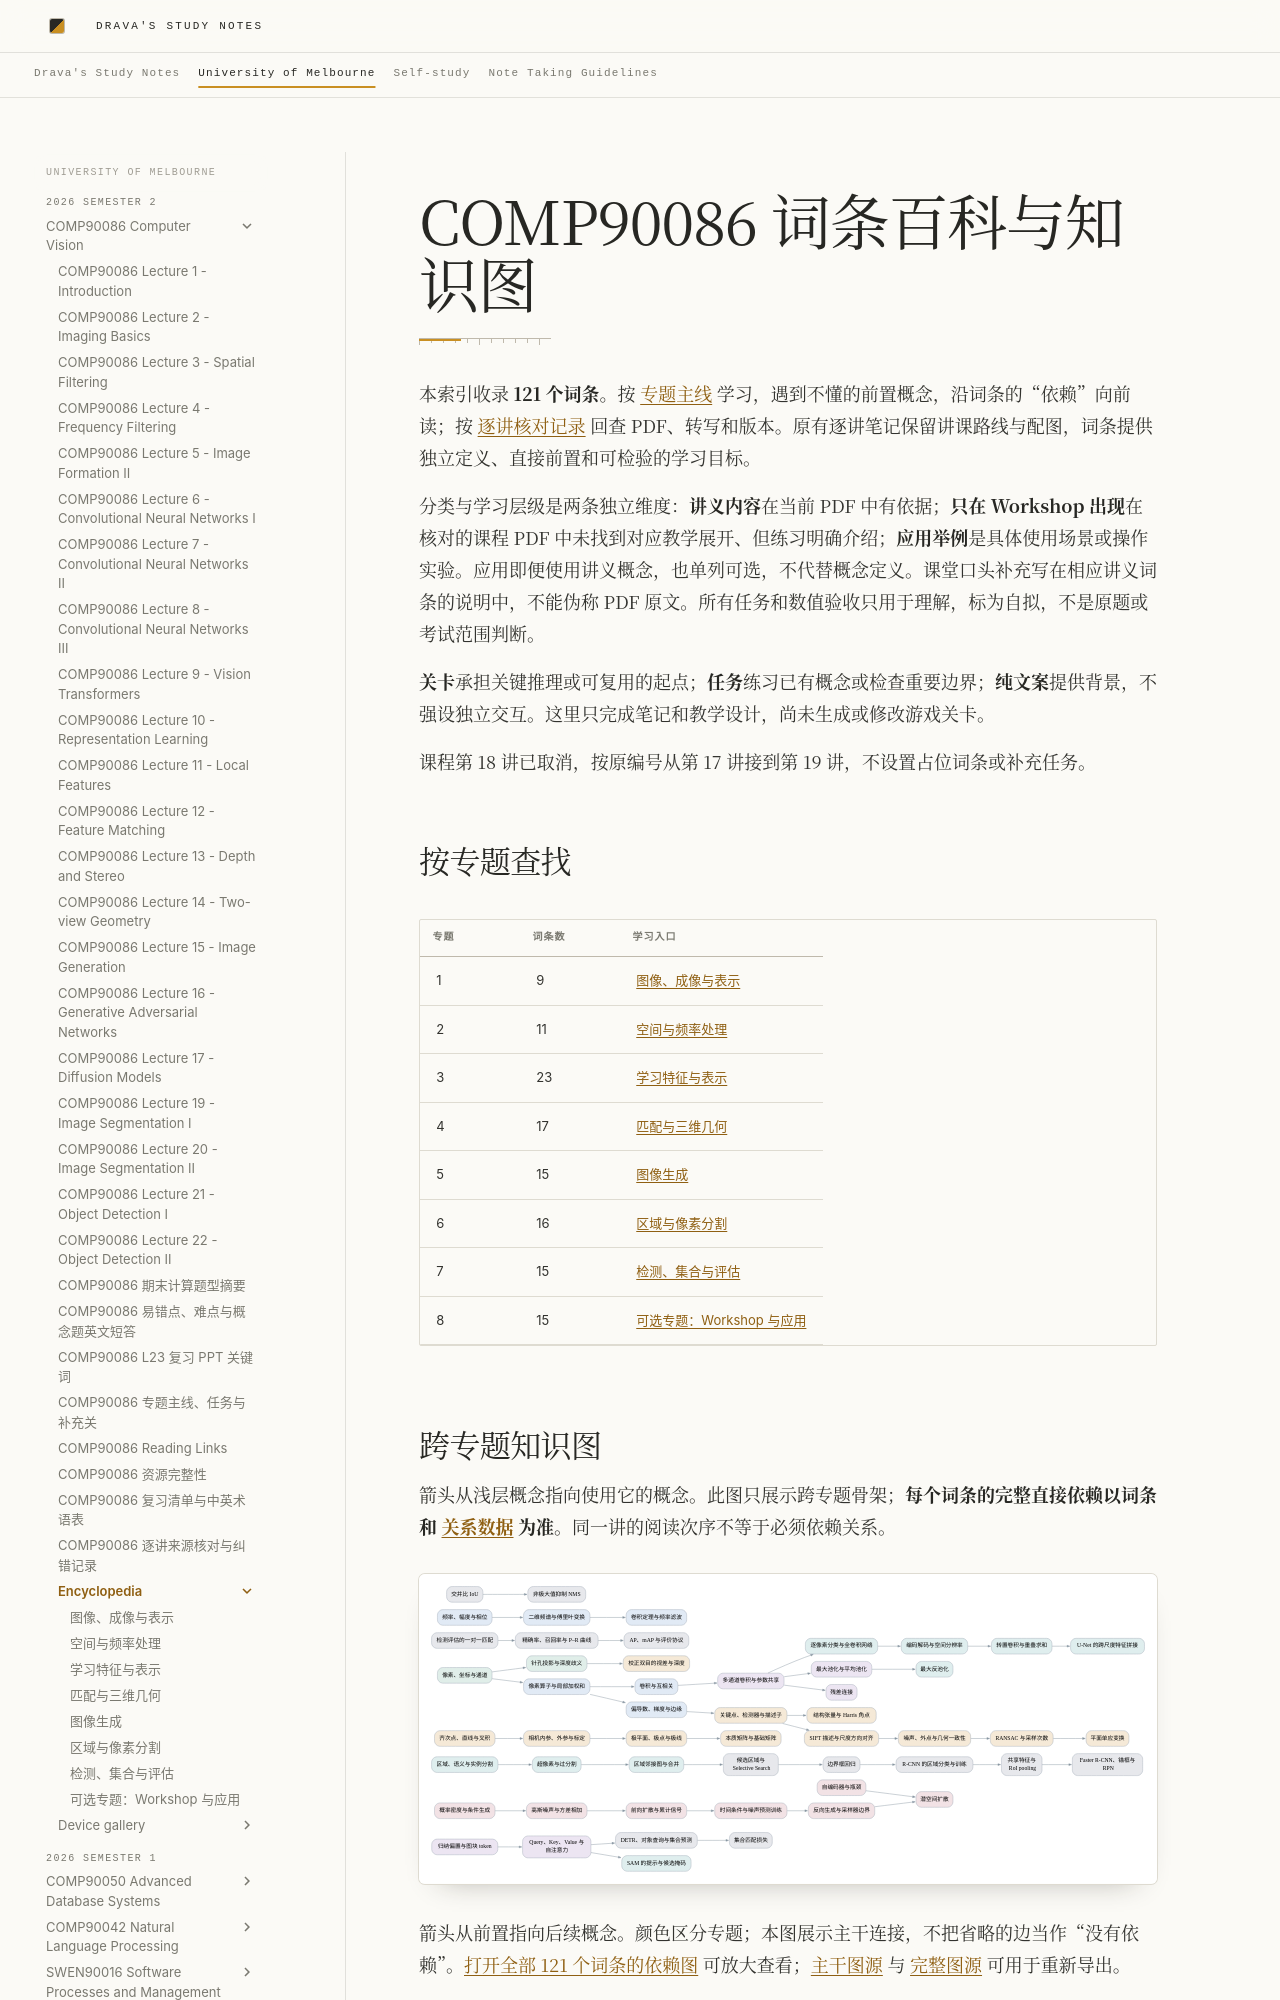

repository: DravaMmonk/study-notes · page: Unimelb/26S2/CV/encyclopedia/index.html · generator: mkdocs

# COMP90086 词条百科与知识图

本索引收录 **121 个词条**。按 [专题主线](../LEARNING-PATHS.md) 学习，遇到不懂的前置概念，沿词条的“依赖”向前读；按 [逐讲核对记录](../SOURCE-AUDIT.md) 回查 PDF、转写和版本。原有逐讲笔记保留讲课路线与配图，词条提供独立定义、直接前置和可检验的学习目标。

分类与学习层级是两条独立维度：**讲义内容**在当前 PDF 中有依据；**只在 Workshop 出现**在核对的课程 PDF 中未找到对应教学展开、但练习明确介绍；**应用举例**是具体使用场景或操作实验。应用即便使用讲义概念，也单列可选，不代替概念定义。课堂口头补充写在相应讲义词条的说明中，不能伪称 PDF 原文。所有任务和数值验收只用于理解，标为自拟，不是原题或考试范围判断。

**关卡**承担关键推理或可复用的起点；**任务**练习已有概念或检查重要边界；**纯文案**提供背景，不强设独立交互。这里只完成笔记和教学设计，尚未生成或修改游戏关卡。

课程第 18 讲已取消，按原编号从第 17 讲接到第 19 讲，不设置占位词条或补充任务。

## 按专题查找

| 专题 | 词条数 | 学习入口 |
| --- | --- | --- |
| 1 | 9 | [图像、成像与表示](01-image-formation.md) |
| 2 | 11 | [空间与频率处理](02-processing.md) |
| 3 | 23 | [学习特征与表示](03-learning.md) |
| 4 | 17 | [匹配与三维几何](04-geometry.md) |
| 5 | 15 | [图像生成](05-generation.md) |
| 6 | 16 | [区域与像素分割](06-segmentation.md) |
| 7 | 15 | [检测、集合与评估](07-detection.md) |
| 8 | 15 | [可选专题：Workshop 与应用](08-optional.md) |

## 跨专题知识图

箭头从浅层概念指向使用它的概念。此图只展示跨专题骨架；**每个词条的完整直接依赖以词条和 [关系数据](knowledge-graph.json) 为准**。同一讲的阅读次序不等于必须依赖关系。

![跨专题概念依赖骨架](knowledge-map.svg)

箭头从前置指向后续概念。颜色区分专题；本图展示主干连接，不把省略的边当作“没有依赖”。[打开全部 121 个词条的依赖图](knowledge-map-full.svg) 可放大查看；[主干图源](knowledge-map.dot) 与 [完整图源](knowledge-map-full.dot) 可用于重新导出。
